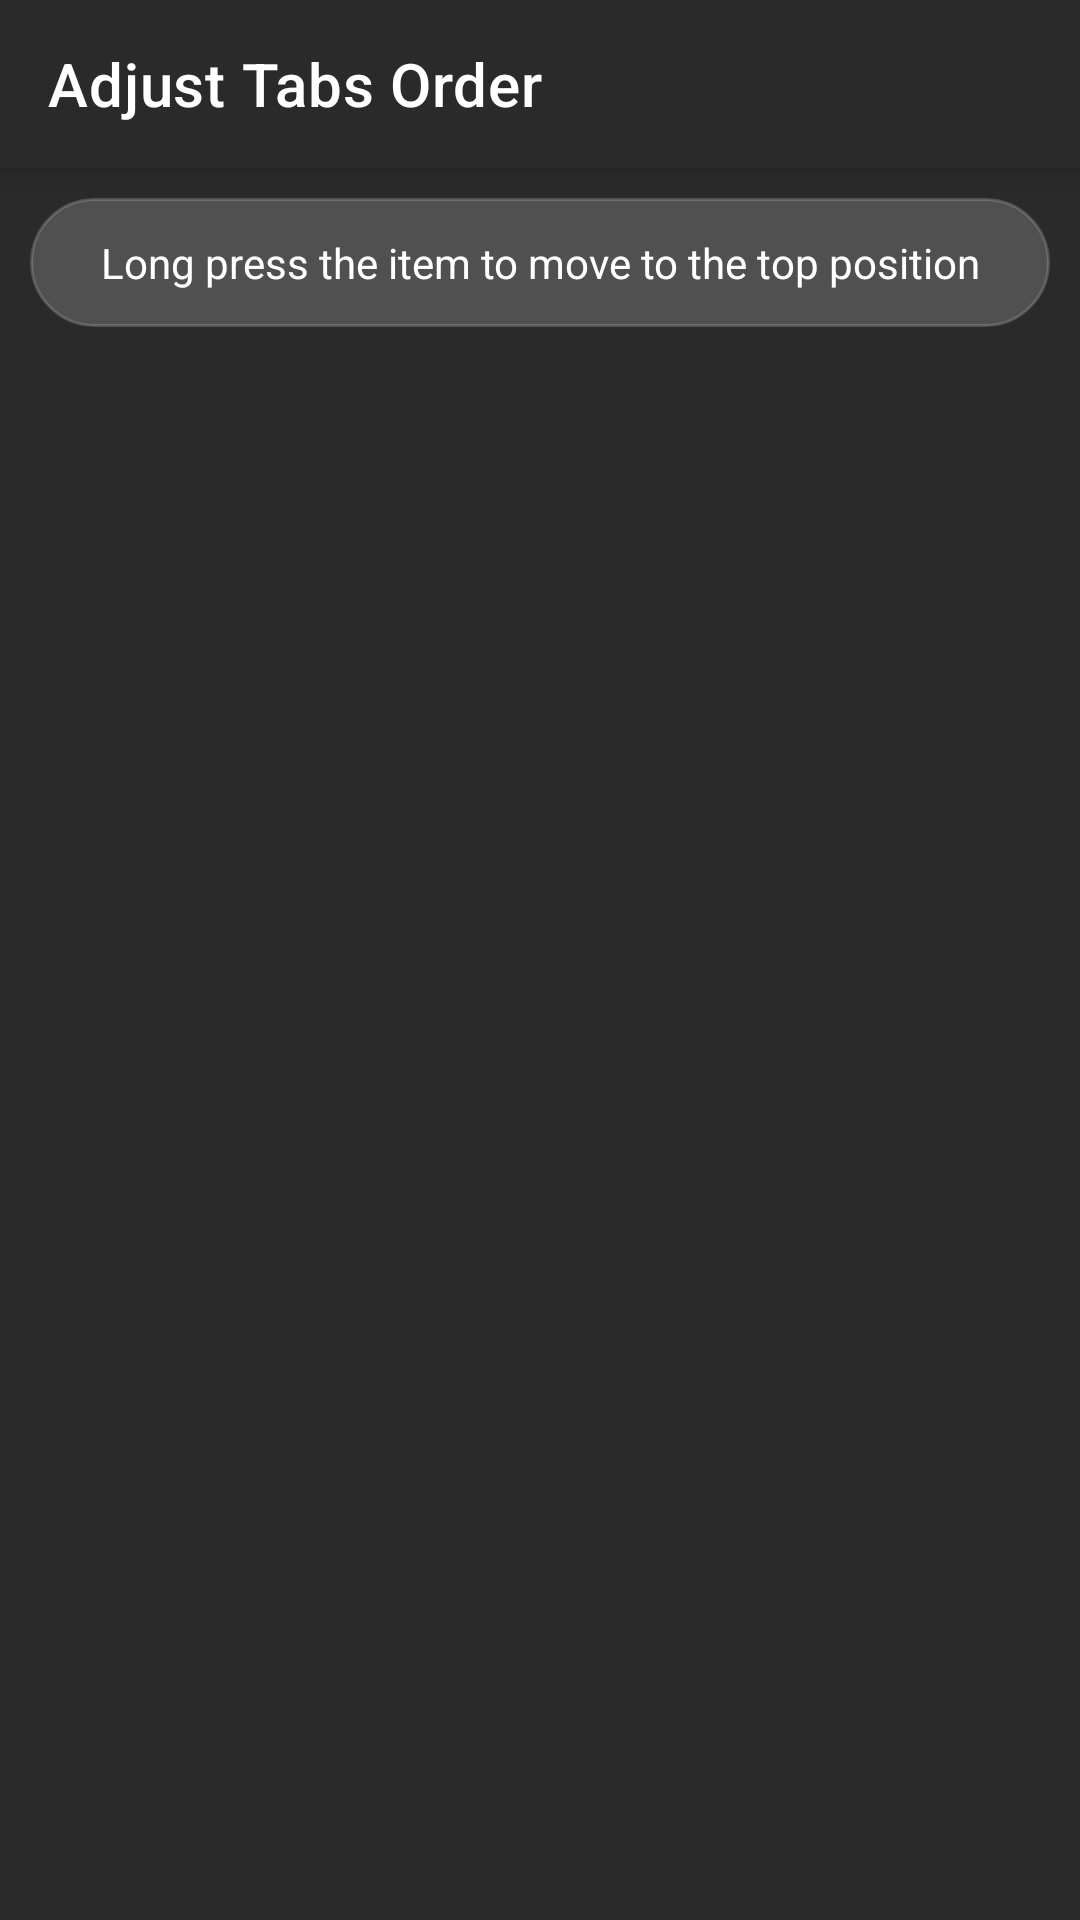

This screen was rendered from an Android layout file. Write that file and the resources it references.
<!-- AndroidManifest.xml: application theme Theme.TvPlayer -->
<!-- res/layout/activity_adjust_tabs.xml -->
<?xml version="1.0" encoding="utf-8"?>
<LinearLayout xmlns:android="http://schemas.android.com/apk/res/android"
    xmlns:app="http://schemas.android.com/apk/res-auto"
    xmlns:tools="http://schemas.android.com/tools"
    android:layout_width="match_parent"
    android:layout_height="match_parent"
    android:orientation="vertical"
    android:background="@color/colorBackground"
    tools:context=".AdjustTabsActivity">

    <com.google.android.material.appbar.MaterialToolbar
        android:id="@+id/toolbar"
        android:layout_width="match_parent"
        android:layout_height="?attr/actionBarSize"
        android:background="@color/colorBackground"
        app:titleTextColor="@color/white"
        app:navigationIconTint="@color/white"
        android:elevation="8dp"
        app:title="Adjust Tabs Order" />

    <TextView
        android:layout_width="match_parent"
        android:layout_height="wrap_content"
        android:padding="12sp"
        android:layout_margin="10sp"
        android:gravity="center"
        android:background="@drawable/tab_bg"
        android:textColor="@color/white"
        android:lineHeight="25sp"
        android:text="Long press the item to move to the top position" />

    <androidx.recyclerview.widget.RecyclerView
        android:id="@+id/tabsRC"
        android:layout_width="match_parent"
        android:layout_height="match_parent"
        android:paddingBottom="12sp"
        android:paddingTop="12sp"
        tools:listitem="@layout/drag_tabs_layout"/>

</LinearLayout>
<!-- res/layout/drag_tabs_layout.xml (included above) -->
<?xml version="1.0" encoding="utf-8"?>
<com.google.android.material.card.MaterialCardView xmlns:android="http://schemas.android.com/apk/res/android"
    android:layout_width="match_parent"
    android:layout_height="wrap_content"
    xmlns:app="http://schemas.android.com/apk/res-auto"
    app:cardElevation="6dp"
    app:cardCornerRadius="6dp"
    android:focusable="true"
    android:focusedByDefault="true"
    android:screenReaderFocusable="true"
    android:defaultFocusHighlightEnabled="true"
    android:focusableInTouchMode="false"
    android:clickable="true"
    android:descendantFocusability="beforeDescendants"
    android:background="@drawable/item_selector"
    app:cardBackgroundColor="@color/grey2"
    android:layout_margin="6dp">

    <LinearLayout
        android:layout_width="match_parent"
        android:layout_height="wrap_content"
        android:orientation="horizontal"
        android:gravity="center_vertical"
        android:padding="12sp">

        <TextView
            android:id="@+id/count"
            android:layout_width="32sp"
            android:layout_height="32sp"
            android:background="@drawable/round"
            android:gravity="center"
            android:textSize="16sp"
            android:text="1" />

        <TextView
            android:id="@+id/tabs"
            android:layout_width="match_parent"
            android:layout_height="wrap_content"
            android:text="Sports"
            android:layout_marginStart="12sp"
            android:layout_weight="1"
            android:textColor="@color/black"
            android:layout_marginEnd="6dp"
            android:textSize="16sp" />

        <ImageView
            android:id="@+id/drag"
            android:layout_width="wrap_content"
            android:layout_height="wrap_content"
            android:src="@drawable/ic_drag_handle" />

    </LinearLayout>

</com.google.android.material.card.MaterialCardView>
<!-- resources referenced by this layout -->
<resources>
  <color name="black">#FF000000</color>
  <color name="colorBackground">#2A2A2A</color>
  <color name="grey2">#7AE5E5E5</color>
  <color name="white">#FFFFFFFF</color>
  <!-- drawable tab_bg (drawable) -->
  <?xml version="1.0" encoding="utf-8"?>
  <shape android:shape="rectangle" xmlns:android="http://schemas.android.com/apk/res/android">
  <corners android:radius="26dp" />
      <stroke android:color="@color/tab_bg" android:width="1dp" />
      <solid android:color="@color/tab_bg"/>
  </shape>
  <style name="Theme.TvPlayer" parent="Theme.MaterialComponents.Light.NoActionBar">
          
          <item name="colorPrimary">@color/colorPrimary</item>
          <item name="colorPrimaryDark">@color/colorBackground</item>
          <item name="colorAccent">@color/orange</item>
          <item name="colorPrimaryVariant">@color/colorBackground</item>
          <item name="colorOnPrimary">@color/colorBackground</item>
          
          <item name="colorSecondary">@color/orange</item>
          <item name="colorSecondaryVariant">@color/orange</item>
          <item name="colorOnSecondary">@color/black</item>
          
          <item name="android:statusBarColor" tools:targetApi="21">@color/colorBackground</item>
          <item name="materialAlertDialogTheme">@style/AlertDialogStyle</item>
          
      </style>
  <color name="tab_bg">#33E6E6E6</color>
  <color name="colorPrimary">#FFFFFF</color>
  <color name="orange">#b17e4b</color>
  <style name="AlertDialogStyle" parent="Theme.AppCompat.Light.Dialog.Alert">
          <item name="buttonBarNegativeButtonStyle">@style/NegativeButton</item>
          <item name="buttonBarPositiveButtonStyle">@style/PositiveButton</item>
          <item name="colorAccent">@color/orange</item>
          <item name="android:textColorPrimary">@color/grey</item>
          <item name="android:textColor">@color/grey</item>
          <item name="android:background">@color/colorBackground</item>
      </style>
  <style name="NegativeButton" parent="Widget.MaterialComponents.Button.TextButton.Dialog">
          <item name="android:textColor">@color/orange</item>
      </style>
  <style name="PositiveButton" parent="Widget.MaterialComponents.Button.TextButton.Dialog">
          <item name="android:textColor">@color/orange</item>
      </style>
  <color name="grey">#e5e5e5</color>
</resources>
